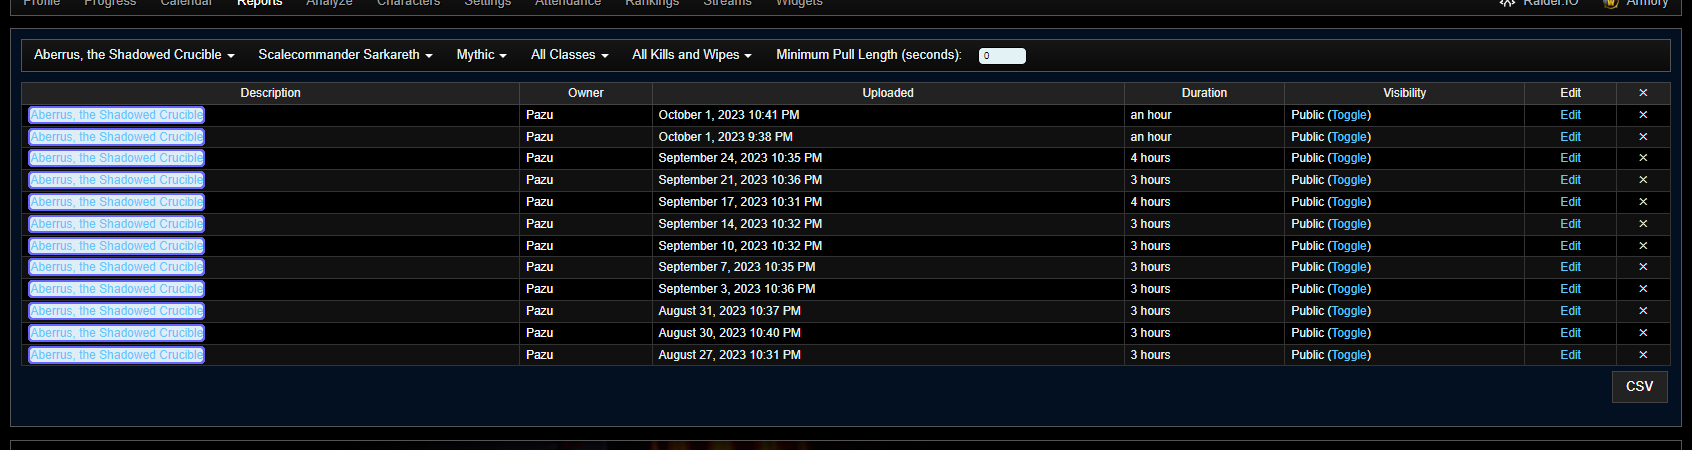
Task: Robotic Enterprise Framework
Workflow: Process

Step 1: get-text from the tbody in window 'Simpsquad Reports | Warcraft Logs' (chrome.exe)
